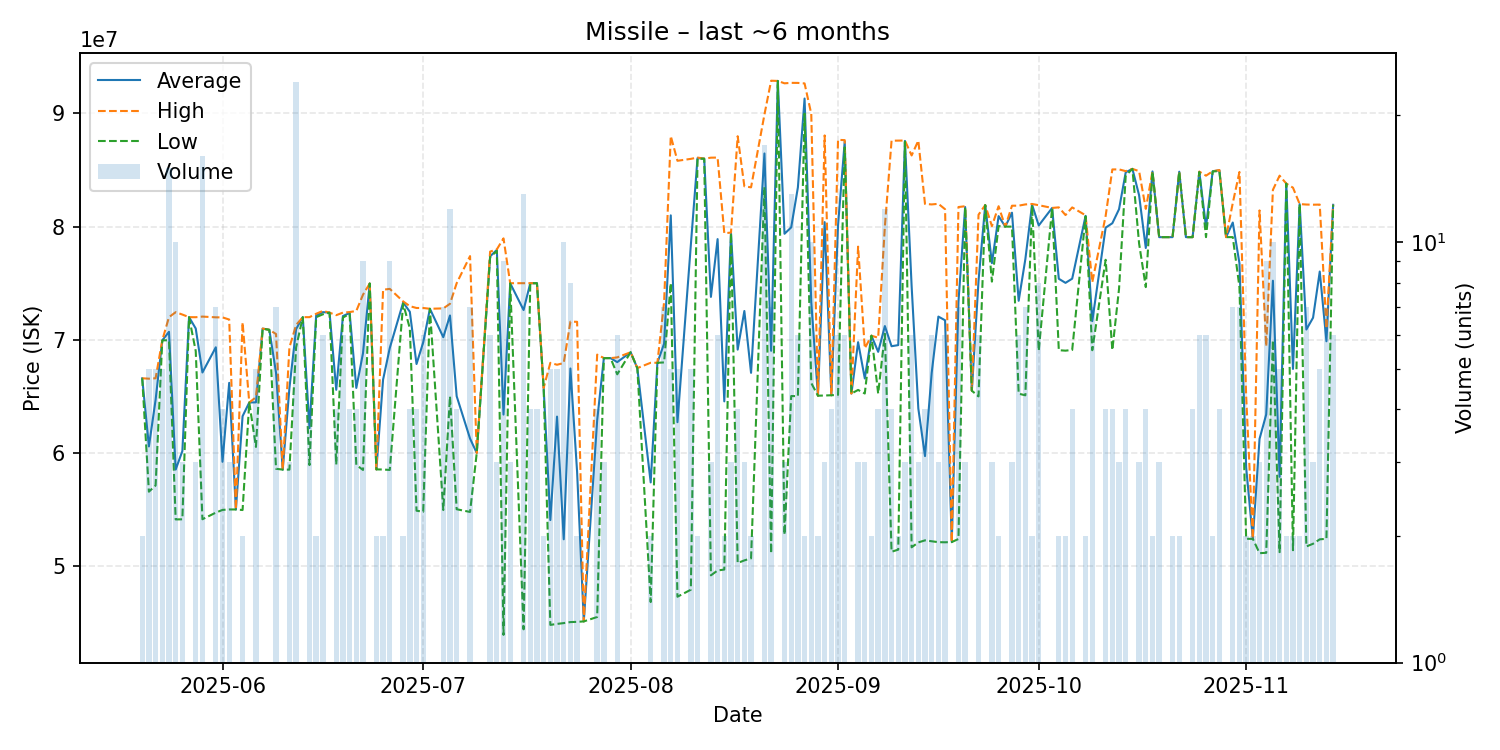

Data behind this chart, as committed beside it:
date, average, highest, lowest, order_count, volume
2025-05-20, 66600000, 66600000, 66600000, 2, 2
2025-05-21, 60580000, 66565000, 56580000, 4, 5
2025-05-22, 64698000, 66600000, 57130000, 5, 5
2025-05-23, 69952000, 69960000, 69950000, 3, 5
2025-05-24, 70705333, 72000000, 69960000, 10, 15
2025-05-25, 58532000, 72440000, 54130000, 6, 10
2025-05-26, 60170000, 72230000, 54140000, 3, 3
2025-05-27, 72000000, 72000000, 72000000, 1, 1
2025-05-28, 70996667, 71995000, 69000000, 3, 3
2025-05-29, 67111875, 72050000, 54145000, 13, 16
2025-05-31, 69337143, 71985000, 54730000, 7, 7
2025-06-01, 59220000, 71980000, 54970000, 3, 4
2025-06-02, 66196667, 71790000, 55010000, 3, 3
2025-06-03, 55010000, 55010000, 55010000, 1, 1
2025-06-04, 63250000, 71540000, 54960000, 2, 2
2025-06-05, 64460000, 64460000, 64460000, 1, 1
2025-06-06, 64474000, 64930000, 60535000, 5, 5
2025-06-07, 70990000, 70990000, 70990000, 1, 1
2025-06-08, 70880000, 70880000, 70880000, 1, 1
2025-06-09, 67088571, 70510000, 58605000, 7, 7
2025-06-10, 58530000, 58530000, 58530000, 1, 1
2025-06-11, 65726667, 69325000, 58530000, 3, 3
2025-06-12, 70941250, 71305000, 69330000, 14, 24
2025-06-13, 72000000, 72000000, 72000000, 1, 1
2025-06-14, 62197500, 72000000, 58930000, 2, 4
2025-06-15, 72150000, 72300000, 72000000, 2, 2
2025-06-16, 72441667, 72550000, 72250000, 6, 6
2025-06-17, 72400000, 72400000, 72400000, 1, 1
2025-06-18, 65580000, 72175000, 58985000, 4, 4
2025-06-19, 72095000, 72400000, 71960000, 4, 6
2025-06-20, 72375000, 72450000, 72300000, 4, 4
2025-06-21, 65747500, 72550000, 58945000, 4, 4
2025-06-22, 68815556, 73985000, 58500000, 8, 9
2025-06-23, 74970000, 74970000, 74970000, 1, 1
2025-06-24, 58550000, 58550000, 58550000, 1, 2
2025-06-25, 66480000, 74420000, 58540000, 2, 2
2025-06-26, 69271111, 74500000, 58500000, 8, 9
2025-06-28, 73295000, 73390000, 73200000, 2, 2
2025-06-29, 72475000, 72970000, 71000000, 3, 4
2025-06-30, 67860000, 72810000, 54900000, 4, 4
2025-07-01, 69775000, 72810000, 54810000, 6, 6
2025-07-02, 72740000, 72740000, 72740000, 1, 1
2025-07-04, 70228571, 72775000, 54960000, 5, 7
2025-07-05, 72150000, 73180000, 65000000, 12, 12
2025-07-06, 65015000, 75000000, 55030000, 4, 4
2025-07-08, 61271429, 77395000, 54790000, 5, 7
2025-07-09, 60000000, 60000000, 60000000, 1, 1
2025-07-11, 77371667, 77790000, 77300000, 6, 6
2025-07-12, 77940000, 77985000, 77850000, 3, 3
2025-07-13, 63393333, 78960000, 43930000, 8, 9
2025-07-14, 74993333, 75000000, 74990000, 3, 3
2025-07-16, 72628462, 75000000, 44420000, 10, 13
2025-07-17, 75000000, 75000000, 75000000, 3, 4
2025-07-18, 75000000, 75000000, 75000000, 4, 4
2025-07-19, 65750000, 65750000, 65750000, 2, 2
2025-07-20, 54074000, 67965000, 44810000, 5, 5
2025-07-21, 63214000, 67795000, 44900000, 5, 5
2025-07-22, 52374000, 67950000, 44970000, 8, 10
2025-07-23, 67465000, 71600000, 45060000, 7, 8
2025-07-24, 58335000, 71590000, 45080000, 2, 2
... 104 more rows
